Photos from the image-classification dataset "processed" in the GitHub repository Twillur/PDE4444-Visual-Quality-Inspection. Its 2 classes are: fail, pass.

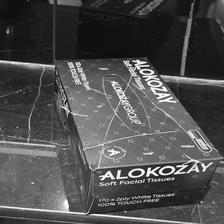
Label: fail

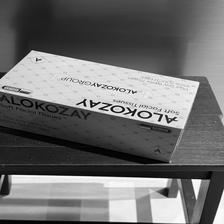
Label: pass

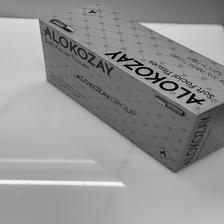
Label: pass

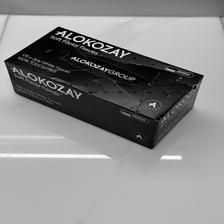
Label: fail

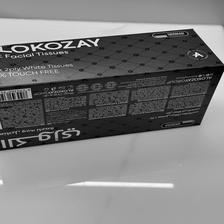
Label: fail

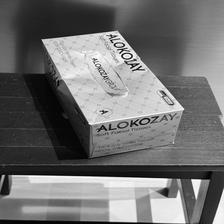
Label: fail
